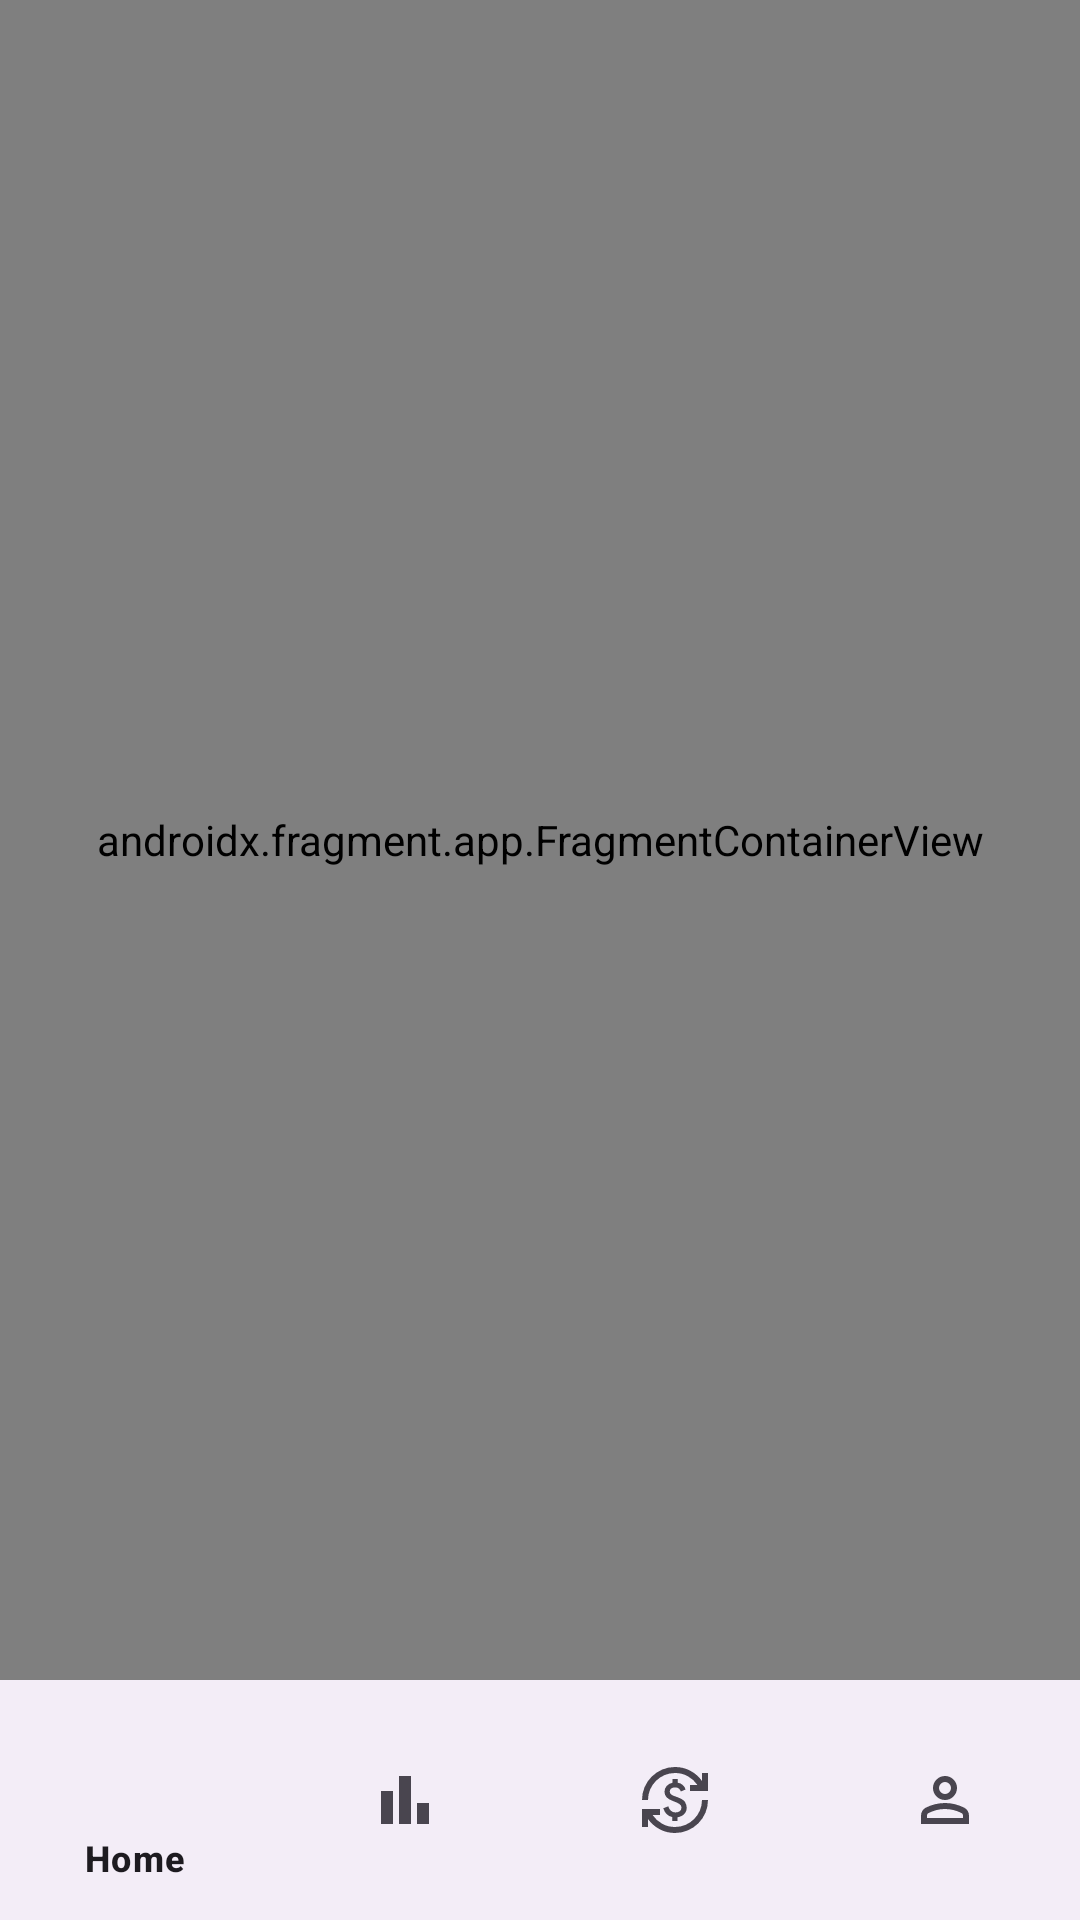

Android layout source for this screen:
<!-- AndroidManifest.xml: application theme Theme.NT118CryptoTracker -->
<!-- res/layout/activity_main.xml -->
<?xml version="1.0" encoding="utf-8"?>
<androidx.constraintlayout.widget.ConstraintLayout xmlns:android="http://schemas.android.com/apk/res/android"
    xmlns:app="http://schemas.android.com/apk/res-auto"
    android:layout_width="match_parent"
    android:layout_height="match_parent">

    <androidx.fragment.app.FragmentContainerView
        android:id="@+id/nav_host_fragment"
        android:name="androidx.navigation.fragment.NavHostFragment"
        android:layout_width="0dp"
        android:layout_height="0dp"
        app:defaultNavHost="true"
        app:navGraph="@navigation/nav_graph"
        app:layout_constraintTop_toTopOf="parent"
        app:layout_constraintBottom_toTopOf="@id/bottom_navigation"
        app:layout_constraintStart_toStartOf="parent"
        app:layout_constraintEnd_toEndOf="parent" />

    <com.google.android.material.bottomnavigation.BottomNavigationView
        android:id="@+id/bottom_navigation"
        android:layout_width="match_parent"
        android:layout_height="wrap_content"
        app:menu="@menu/bottom_nav_menu"
        app:layout_constraintBottom_toBottomOf="parent"
        app:layout_constraintStart_toStartOf="parent"
        app:layout_constraintEnd_toEndOf="parent" />

</androidx.constraintlayout.widget.ConstraintLayout>
<!-- resources referenced by this layout -->
<resources>
  <style name="Theme.NT118CryptoTracker" parent="Base.Theme.NT118CryptoTracker" />
  <style name="Base.Theme.NT118CryptoTracker" parent="Theme.Material3.DayNight.NoActionBar">
          
          
      </style>
</resources>
